Run: headless pygame with SDL's dummy video driver; simulated clock (each Clock.tick advances the game by its frame time, no real sleeping); random seed 0; keys injected as events and as key.get_pressed() state; no mouse input.
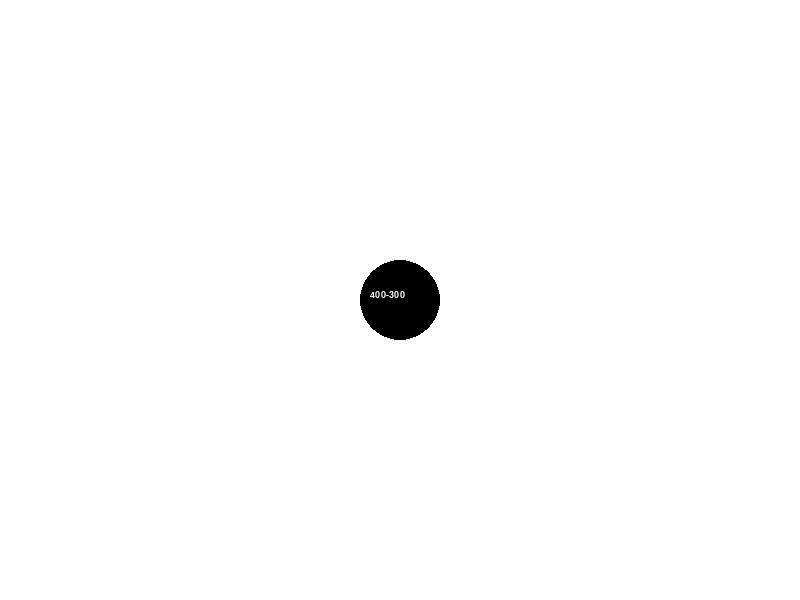
Frame 1 of 4 · flips 1–60 · no input
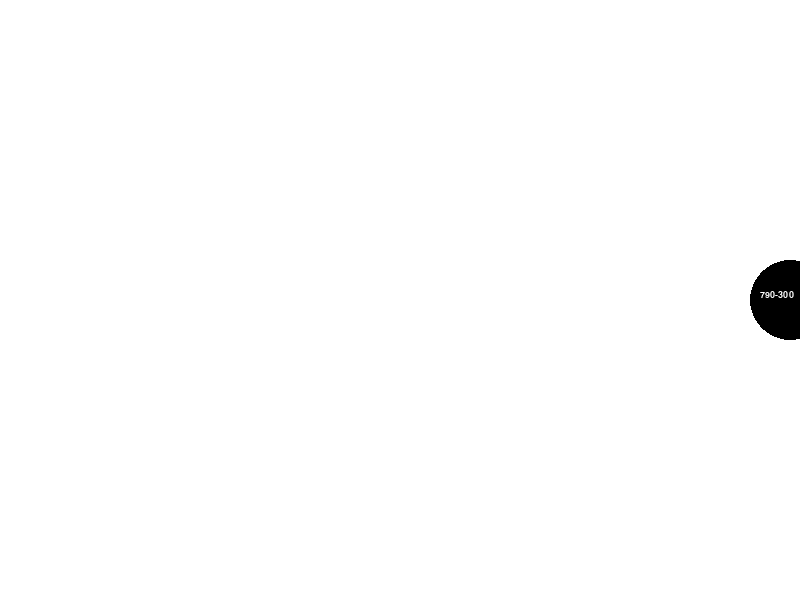
Frame 2 of 4 · flips 61–180 · tapped SPACE, RETURN · held RIGHT (→), D
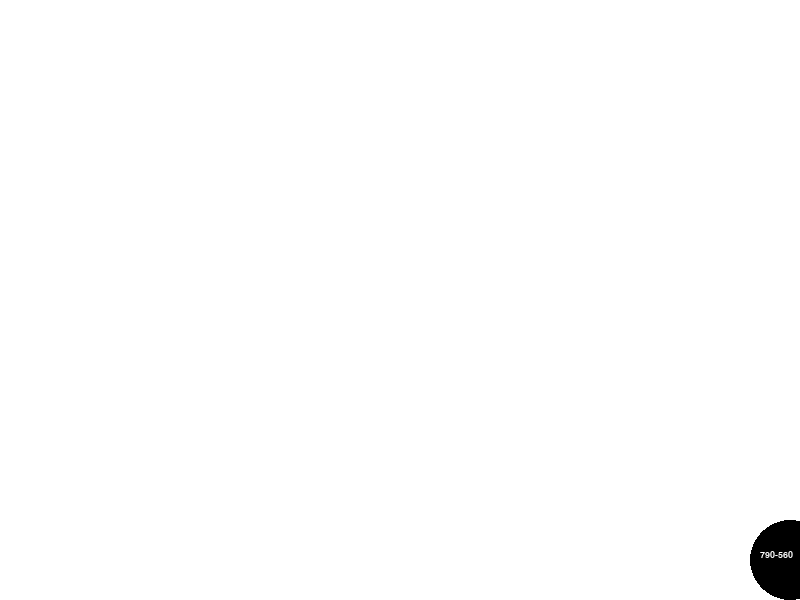
Frame 3 of 4 · flips 181–300 · held DOWN (↓), S
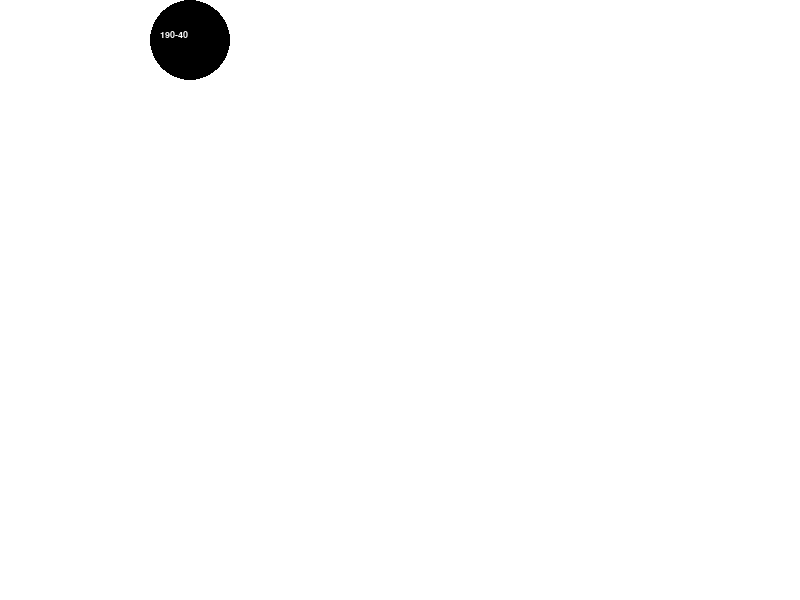
Frame 4 of 4 · flips 301–420 · held LEFT (←), A, UP (↑), W

The pygame program that drew these frames:

import pygame
pygame.init()
tamanho = (800,600)
relogio = pygame.time.Clock()
tela = pygame.display.set_mode( tamanho )
pygame.display.set_caption("Iron man do techio")
branco = (255,255,255)
preto = (0,0,0)
possicaoXpersona = 400
possicaoYpersona = 300
movimentoXpersona = 0
movimentoYpersona = 0
fonte = pygame.font.SysFont("comicsans",14)
while True:
    for evento in pygame.event.get():
        if evento.type == pygame.QUIT:
            quit()
        #movimento X
        elif evento.type == pygame.KEYDOWN and evento.key == pygame.K_RIGHT:   #direita
            movimentoXpersona = 5
        elif evento.type == pygame.KEYDOWN and evento.key == pygame.K_LEFT:    #esquerda
            movimentoXpersona = -5
        elif evento.type == pygame.KEYUP and evento.key == pygame.K_RIGHT:     #direita
            movimentoXpersona = 0
        elif evento.type == pygame.KEYUP and evento.key == pygame.K_LEFT:      #esquerda
            movimentoXpersona = 0
        #movimento Y
        elif evento.type == pygame.KEYDOWN and evento.key == pygame.K_DOWN:    #baixo
            movimentoYpersona = 5
        elif evento.type == pygame.KEYDOWN and evento.key == pygame.K_UP:      #alto
            movimentoYpersona = -5
        elif evento.type == pygame.KEYUP and evento.key == pygame.K_DOWN:      #baixo      
            movimentoYpersona = 0
        elif evento.type == pygame.KEYUP and evento.key == pygame.K_UP:        #alto
            movimentoYpersona = 0

    possicaoYpersona = possicaoYpersona + movimentoYpersona   #movimento Y
    possicaoXpersona = possicaoXpersona + movimentoXpersona   #movimento X 

    if possicaoXpersona < 0:      #restigir movimento em X
        possicaoXpersona = 10
    elif possicaoXpersona > 800:
        possicaoXpersona = 790 
    if possicaoYpersona < 40:     #restigir movimento em Y
        possicaoYpersona = 40
    elif possicaoYpersona > 560:
        possicaoYpersona = 560  

    tela.fill(branco) 
    pygame.draw.circle(tela,preto,(possicaoXpersona,possicaoYpersona),40,0) 
    texto = fonte.render(str(possicaoXpersona)+"-"+str(possicaoYpersona),True,branco)
    tela.blit(texto,(possicaoXpersona -30,possicaoYpersona -10))


    pygame.display.update()
    relogio.tick(60)
